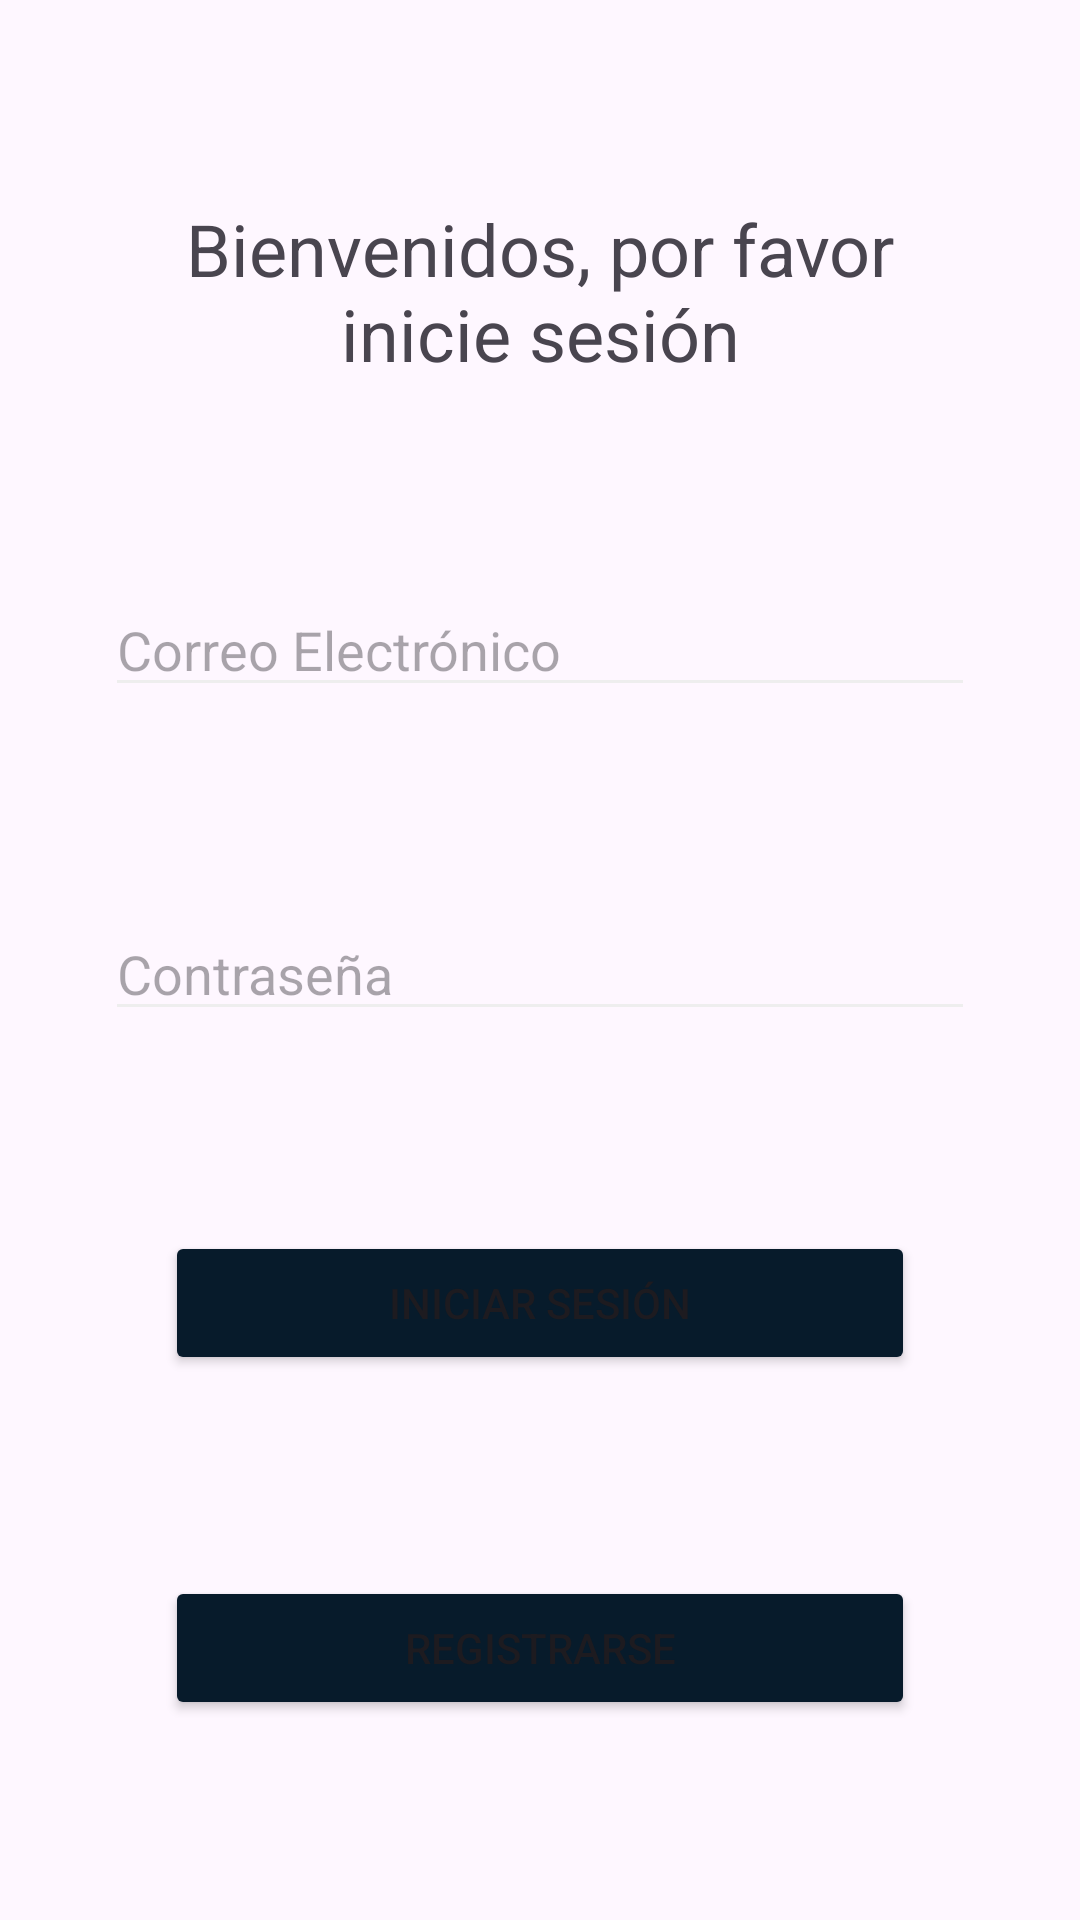

The Android layout XML behind this screen, and the referenced resources:
<!-- AndroidManifest.xml: application theme Theme.VocabularioApp -->
<!-- res/layout/activity_main.xml -->
<?xml version="1.0" encoding="utf-8"?>
<androidx.constraintlayout.widget.ConstraintLayout xmlns:android="http://schemas.android.com/apk/res/android"
    xmlns:app="http://schemas.android.com/apk/res-auto"
    xmlns:tools="http://schemas.android.com/tools"
    android:id="@+id/main"
    android:layout_width="match_parent"
    android:layout_height="match_parent"
    tools:context=".MainActivity">

    <TextView
        android:id="@+id/textoLogin"
        android:layout_width="0dp"
        android:layout_height="wrap_content"
        android:layout_marginStart="35dp"
        android:layout_marginEnd="35dp"
        android:text="@string/textoLog"
        android:textSize="24dp"
        android:textAlignment="center"
        app:layout_constraintBottom_toTopOf="@+id/correoElectronico"
        app:layout_constraintEnd_toEndOf="parent"
        app:layout_constraintHorizontal_bias="0.5"
        app:layout_constraintStart_toStartOf="parent"
        app:layout_constraintTop_toTopOf="parent"
        app:layout_constraintVertical_bias="0.5" />

    <EditText
        android:id="@+id/correoElectronico"
        android:layout_width="0dp"
        android:layout_height="wrap_content"
        android:layout_marginStart="35dp"
        android:layout_marginEnd="35dp"
        android:ems="10"
        android:hint="@string/correoHint"
        android:inputType="text"
        app:layout_constraintBottom_toTopOf="@+id/contrasena"
        app:layout_constraintEnd_toEndOf="parent"
        app:layout_constraintHorizontal_bias="0.5"
        app:layout_constraintStart_toStartOf="parent"
        app:layout_constraintTop_toBottomOf="@+id/textoLogin"
        app:layout_constraintVertical_bias="0.5" />

    <EditText
        android:id="@+id/contrasena"
        android:layout_width="0dp"
        android:layout_height="wrap_content"
        android:layout_marginStart="35dp"
        android:layout_marginEnd="35dp"
        android:ems="10"
        android:hint="@string/contraHint"
        android:inputType="text"
        app:layout_constraintBottom_toTopOf="@+id/iniciarSesion"
        app:layout_constraintEnd_toEndOf="parent"
        app:layout_constraintHorizontal_bias="0.5"
        app:layout_constraintStart_toStartOf="parent"
        app:layout_constraintTop_toBottomOf="@+id/correoElectronico"
        app:layout_constraintVertical_bias="0.5" />

    <Button
        android:id="@+id/iniciarSesion"
        android:layout_width="0dp"
        android:layout_height="wrap_content"
        android:layout_marginStart="55dp"
        android:layout_marginEnd="55dp"
        android:text="@string/btnLogin"
        android:backgroundTint="@color/bg_menu"
        app:layout_constraintBottom_toTopOf="@+id/registrarse"
        app:layout_constraintEnd_toEndOf="parent"
        app:layout_constraintHorizontal_bias="0.5"
        app:layout_constraintStart_toStartOf="parent"
        app:layout_constraintTop_toBottomOf="@+id/contrasena"
        app:layout_constraintVertical_bias="0.5" />

    <Button
        android:id="@+id/registrarse"
        android:layout_width="0dp"
        android:layout_height="wrap_content"
        android:layout_marginStart="55dp"
        android:layout_marginEnd="55dp"
        android:backgroundTint="@color/bg_menu"
        android:text="@string/btnRegister"
        app:layout_constraintBottom_toBottomOf="parent"
        app:layout_constraintEnd_toEndOf="parent"
        app:layout_constraintHorizontal_bias="0.5"
        app:layout_constraintStart_toStartOf="parent"
        app:layout_constraintTop_toBottomOf="@+id/iniciarSesion"
        app:layout_constraintVertical_bias="0.5" />
</androidx.constraintlayout.widget.ConstraintLayout>
<!-- resources referenced by this layout -->
<resources>
  <color name="bg_menu">#071B2B</color>
  <string name="btnLogin">Iniciar Sesión</string>
  <string name="btnRegister">Registrarse</string>
  
      // Register Activity
  <string name="contraHint">Contraseña</string>
  <string name="correoHint">Correo Electrónico</string>
  <string name="textoLog">Bienvenidos, por favor inicie sesión</string>
  <style name="Theme.VocabularioApp" parent="Base.Theme.VocabularioApp" />
  <style name="Base.Theme.VocabularioApp" parent="Theme.Material3.DayNight.NoActionBar">
          
          
          <item name="titleTextColor">@color/lt_menu</item>
          <item name="android:actionMenuTextColor">@color/lt_menu</item>
          <item name="colorControlNormal">@color/lt_menu</item>
      </style>
  <color name="lt_menu">#EEEEEE</color>
</resources>
